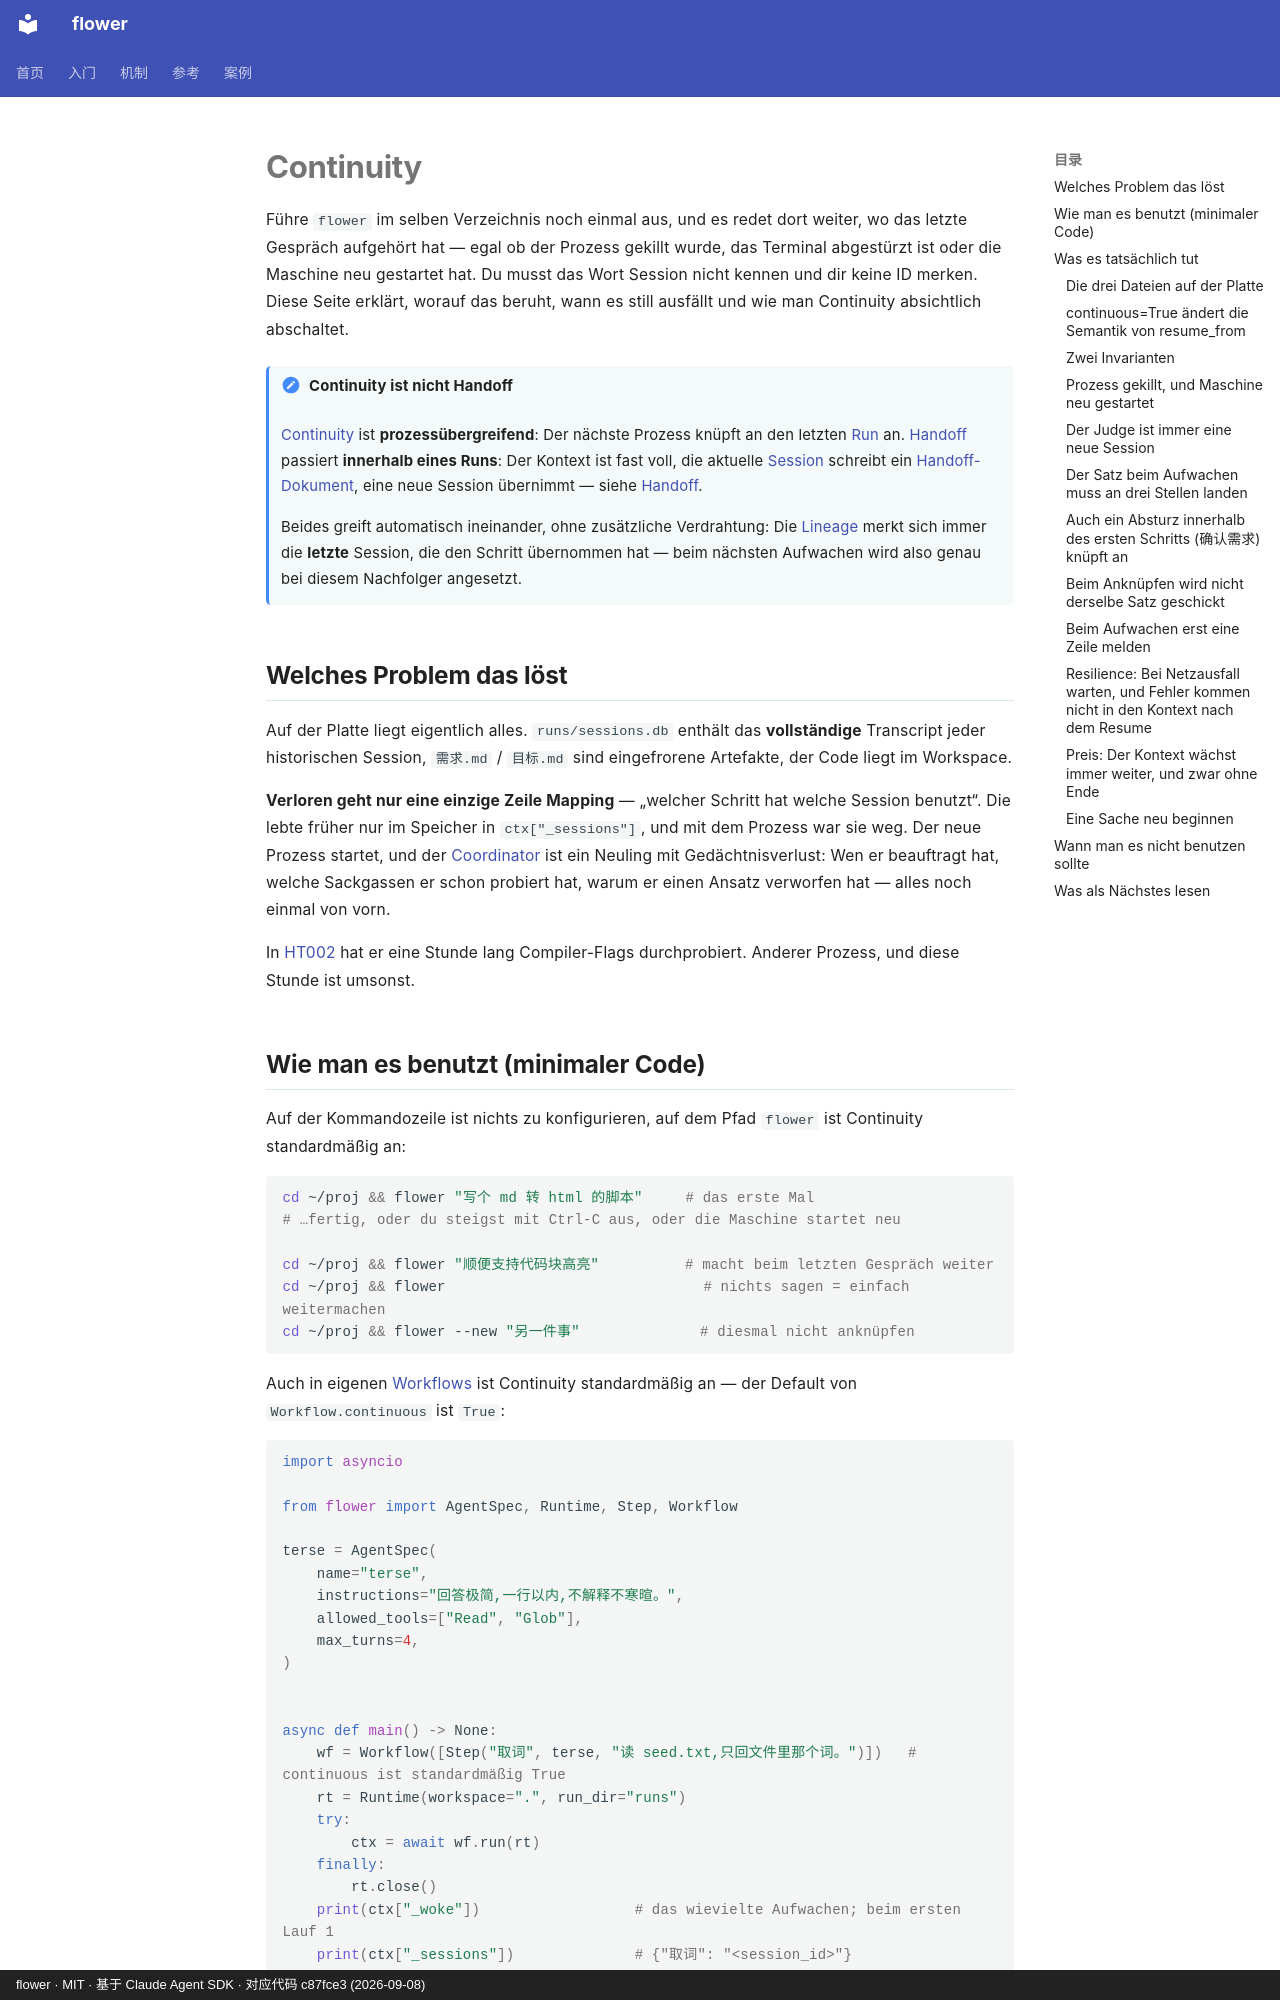

repository: ChenyuHeee/flower · page: de/guide/continuity/index.html · generator: mkdocs · copyright: flower · MIT · 基于 Claude Agent SDK · 对应代码 c87fce3 (2026-09-08)

# Continuity

Führe `flower` im selben Verzeichnis noch einmal aus, und es redet dort weiter, wo das letzte Gespräch aufgehört hat — egal ob der Prozess gekillt wurde, das Terminal abgestürzt ist oder die Maschine neu gestartet hat. Du musst das Wort Session nicht kennen und dir keine ID merken. Diese Seite erklärt, worauf das beruht, wann es still ausfällt und wie man Continuity absichtlich abschaltet.

!!! note "Continuity ist nicht Handoff"
    [Continuity](../reference/glossary.md#接续) ist **prozessübergreifend**: Der nächste Prozess knüpft an den letzten [Run](../reference/glossary.md#运行) an.
    [Handoff](../reference/glossary.md#换代) passiert **innerhalb eines Runs**: Der Kontext ist fast voll, die aktuelle [Session](../reference/glossary.md#会话)
    schreibt ein [Handoff-Dokument](../reference/glossary.md#交接书), eine neue Session übernimmt — siehe [Handoff](handoff.md).

    Beides greift automatisch ineinander, ohne zusätzliche Verdrahtung: Die [Lineage](../reference/glossary.md#血缘) merkt sich immer die **letzte**
    Session, die den Schritt übernommen hat — beim nächsten Aufwachen wird also genau bei diesem Nachfolger angesetzt.

## Welches Problem das löst {#解决什么问题}

Auf der Platte liegt eigentlich alles. `runs/sessions.db` enthält das **vollständige** Transcript jeder historischen Session, `需求.md` / `目标.md`
sind eingefrorene Artefakte, der Code liegt im Workspace.

**Verloren geht nur eine einzige Zeile Mapping** — „welcher Schritt hat welche Session benutzt“. Die lebte früher nur im Speicher in `ctx["_sessions"]`,
und mit dem Prozess war sie weg. Der neue Prozess startet, und der [Coordinator](../reference/glossary.md#协调者) ist ein Neuling mit Gedächtnisverlust: Wen er beauftragt hat,
welche Sackgassen er schon probiert hat, warum er einen Ansatz verworfen hat — alles noch einmal von vorn.

In [HT002](../cases/ht002.md) hat er eine Stunde lang Compiler-Flags durchprobiert. Anderer Prozess, und diese Stunde ist umsonst.
